Run: headless pygame with SDL's dummy video driver; simulated clock (each Clock.tick advances the game by its frame time, no real sleeping); random seed 0; keys injected as events and as key.get_pressed() state; no mouse input.
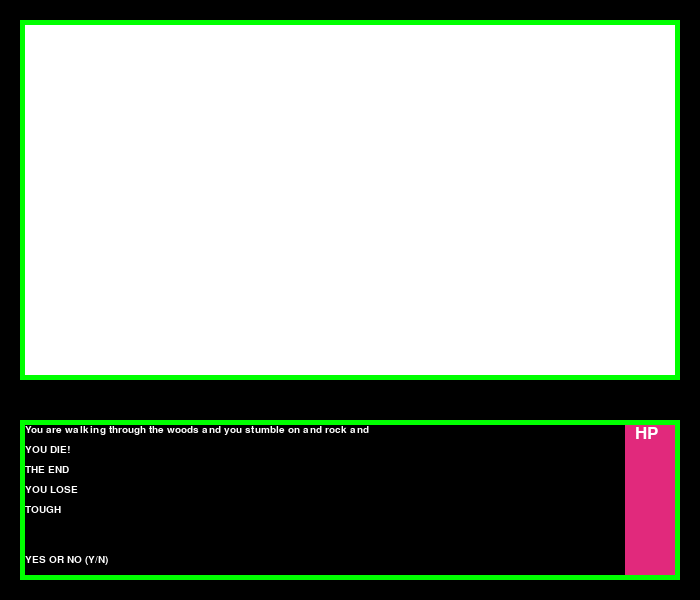
Frame 1 of 4 · flips 1–60 · no input
Frame 2 of 4 · flips 61–180 · tapped SPACE, RETURN · held RIGHT (→), D · screen unchanged from frame 1, image omitted
Frame 3 of 4 · flips 181–300 · held DOWN (↓), S · screen unchanged from frame 2, image omitted
Frame 4 of 4 · flips 301–420 · held LEFT (←), A, UP (↑), W · screen unchanged from frame 3, image omitted

The pygame program that drew these frames:

import pygame

# Define some colors
BLACK = (0, 0, 0)
WHITE = (255, 255, 255)
GREEN = (0, 255, 0)
RED = (255, 0, 0)
BLUE = (0, 0, 255)
MAGENTA = (225, 41 ,124)

pygame.init()

# Set the width and height of the screen [width, height]
length = 700
width = 600
size = (length, width)
screen = pygame.display.set_mode(size)

pygame.display.set_caption("Run of Infringement")

# Loop until the user clicks the close button.
done = False

# Used to manage how fast the screen updates
clock = pygame.time.Clock()

# -------- Main Program Loop -----------
while not done:
   # --- Main event loop
   for event in pygame.event.get():
       if event.type == pygame.QUIT:
           done = True

   # --- Game logic should go here
   y=0
   n=0
   if pygame.key.get_pressed()[pygame.K_y]!=0:
       y=1
   elif pygame.key.get_pressed()[pygame.K_n]!=0:
       n=1
   elif pygame.key.get_pressed()[pygame.K_i]!=0:
       i=1
   elif pygame.key.get_pressed()[pygame.K_1]!=0:
       print("Stealth")
   elif pygame.key.get_pressed()[pygame.K_2]!=0:
       print("Strength")
   elif pygame.key.get_pressed()[pygame.K_3]!=0:
       print("Magic")
   elif pygame.key.get_pressed()[pygame.K_4]!=0:
       print("Manipulation")
   elif pygame.key.get_pressed()[pygame.K_x]!=0:
       exit()
   else:
       print("")
   # --- Screen-clearing code goes here

   # Here, we clear the screen to white. Don't put other drawing commands
   # above this, or they will be erased with this command.

   # If you want a background image, replace this clear with blit'ing the
   # background image.
   screen.fill(BLACK)

   # --- Drawing code should go here\
   pygame.draw.rect(screen, GREEN, (20, 20, 660, 360), 0)
   pygame.draw.rect(screen, WHITE, (25, 25, 650, 350), 0)
   pygame.draw.rect(screen, GREEN, (20, 420, 660, 160), 0)
   pygame.draw.rect(screen, BLACK, (25, 425, 650, 150), 0)
   hp_start=pygame.draw.rect(screen, MAGENTA, (625, 425, 50, 150), 0)#the starting HP
   hp_75=pygame.draw.rect(screen, MAGENTA, (625, 425, 50, 112), 0)# the HP -25
   hp_50=pygame.draw.rect(screen, MAGENTA, (625, 425, 50, 74), 0) # the HP -50
   hp_25=pygame.draw.rect(screen, MAGENTA, (625, 425, 50, 36), 0) # the HP -75
   hp_0=pygame.draw.rect(screen, MAGENTA, (625, 425, 50, 1), 0) # the HP -100
   myfont = pygame.font.SysFont("monospace", 25)
   label = myfont.render("HP", 1, WHITE)
   screen.blit(label, (635, 425))

   def text_1(words):
       myfont = pygame.font.SysFont("monospace", 15)
       label = myfont.render(words, 1, WHITE)
       screen.blit(label, (25, 425))

   def text_2(words):
       myfont = pygame.font.SysFont("monospace", 15)
       label = myfont.render(words, 1, WHITE)
       screen.blit(label, (25, 445))

   def text_3(words):
       myfont = pygame.font.SysFont("monospace", 15)
       label = myfont.render(words, 1, WHITE)
       screen.blit(label, (25, 465))

   def text_4(words):
       myfont = pygame.font.SysFont("monospace", 15)
       label = myfont.render(words, 1, WHITE)
       screen.blit(label, (25, 485))

   def text_5(words):
       myfont = pygame.font.SysFont("monospace", 15)
       label = myfont.render(words, 1, WHITE)
       screen.blit(label, (25, 505))

   def question(words):
       myfont = pygame.font.SysFont("monospace", 15)
       label = myfont.render(words, 1, WHITE)
       screen.blit(label, (25, 555))

   text_1("You are walking through the woods and you stumble on and rock and ")
   text_2("YOU DIE!")
   text_3("THE END")
   text_4("YOU LOSE")
   text_5("TOUGH")
   question("YES OR NO (Y/N)")
   pygame.display.flip()
   # --- Go ahead and update the screen with what we've drawn.
   # pygame.display.flip()

   # --- Limit to 60 frames per second
   clock.tick(60)

# Close the window and quit.
pygame.quit()
exit() # Needed when using IDLE
